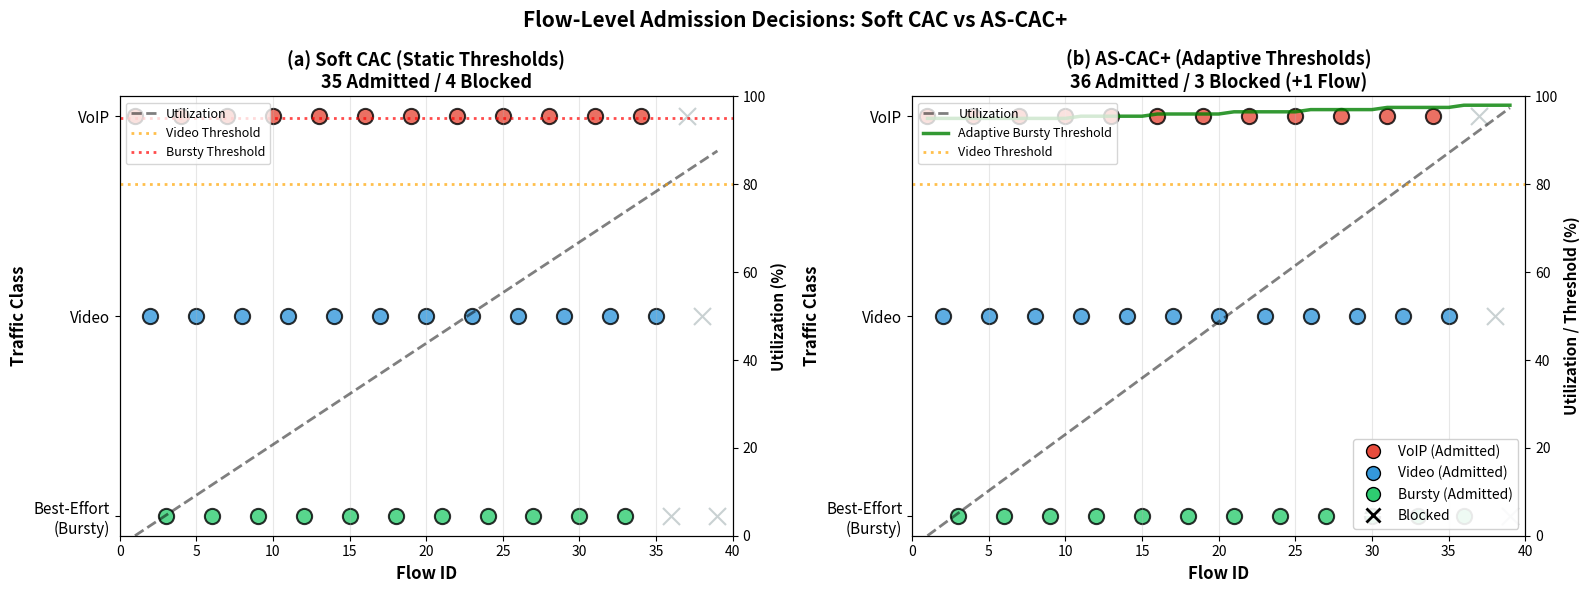

Recreate this plot in Python. (Note: this script raises an exception after producing the figure.)
import matplotlib.pyplot as plt
import numpy as np

# Create flow admission visualization
fig, (ax1, ax2) = plt.subplots(1, 2, figsize=(16, 6))

# Data: Flow admission patterns
flow_ids = list(range(1, 40))
flow_types = ['VOIP', 'VIDEO', 'BURSTY'] * 13
flow_types = flow_types[:39]

# Soft CAC decisions (static)
soft_cac_decisions = [1]*35 + [0]*4  # 35 admitted, 4 blocked

# AS-CAC+ decisions (adaptive)
ascac_decisions = [1]*36 + [0]*3  # 36 admitted, 3 blocked (Flow 37 admitted!)

# Color mapping
type_colors = {'VOIP': '#e74c3c', 'VIDEO': '#3498db', 'BURSTY': '#2ecc71'}
colors_soft = [type_colors[ft] if dec == 1 else '#95a5a6' 
               for ft, dec in zip(flow_types, soft_cac_decisions)]
colors_ascac = [type_colors[ft] if dec == 1 else '#95a5a6' 
                for ft, dec in zip(flow_types, ascac_decisions)]

# Plot 1: Soft CAC
y_pos_soft = []
for i, (fid, ftype, dec) in enumerate(zip(flow_ids, flow_types, soft_cac_decisions)):
    if ftype == 'VOIP':
        y = 3
    elif ftype == 'VIDEO':
        y = 2
    else:
        y = 1
    y_pos_soft.append(y)
    
    marker = 'o' if dec == 1 else 'x'
    size = 120 if dec == 1 else 150
    alpha = 0.8 if dec == 1 else 0.5
    
    ax1.scatter(fid, y, c=colors_soft[i], marker=marker, s=size, 
                alpha=alpha, edgecolors='black', linewidth=1.5)

ax1.set_xlabel('Flow ID', fontsize=12, fontweight='bold')
ax1.set_ylabel('Traffic Class', fontsize=12, fontweight='bold')
ax1.set_yticks([1, 2, 3])
ax1.set_yticklabels(['Best-Effort\n(Bursty)', 'Video', 'VoIP'], fontsize=11)
ax1.set_title('(a) Soft CAC (Static Thresholds)\n35 Admitted / 4 Blocked', 
              fontsize=13, fontweight='bold')
ax1.grid(True, alpha=0.3, axis='x')
ax1.set_xlim(0, 40)

# Add utilization line
util_soft = np.linspace(0, 87.6, 39)
ax1_twin = ax1.twinx()
ax1_twin.plot(flow_ids, util_soft, 'k--', linewidth=2, alpha=0.5, label='Utilization')
ax1_twin.axhline(y=80, color='orange', linestyle=':', linewidth=2, alpha=0.7, label='Video Threshold')
ax1_twin.axhline(y=95, color='red', linestyle=':', linewidth=2, alpha=0.7, label='Bursty Threshold')
ax1_twin.set_ylabel('Utilization (%)', fontsize=11, fontweight='bold')
ax1_twin.set_ylim(0, 100)
ax1_twin.legend(loc='upper left', fontsize=9)

# Plot 2: AS-CAC+
y_pos_ascac = []
for i, (fid, ftype, dec) in enumerate(zip(flow_ids, flow_types, ascac_decisions)):
    if ftype == 'VOIP':
        y = 3
    elif ftype == 'VIDEO':
        y = 2
    else:
        y = 1
    y_pos_ascac.append(y)
    
    marker = 'o' if dec == 1 else 'x'
    size = 120 if dec == 1 else 150
    alpha = 0.8 if dec == 1 else 0.5
    
    # Highlight Flow 37 (the extra admitted flow)
    if fid == 37 and dec == 1:
        ax2.scatter(fid, y, c=colors_ascac[i], marker='*', s=400, 
                    alpha=1.0, edgecolors='gold', linewidth=3,
                    label='Extra Admitted Flow')
    else:
        ax2.scatter(fid, y, c=colors_ascac[i], marker=marker, s=size, 
                    alpha=alpha, edgecolors='black', linewidth=1.5)

ax2.set_xlabel('Flow ID', fontsize=12, fontweight='bold')
ax2.set_ylabel('Traffic Class', fontsize=12, fontweight='bold')
ax2.set_yticks([1, 2, 3])
ax2.set_yticklabels(['Best-Effort\n(Bursty)', 'Video', 'VoIP'], fontsize=11)
ax2.set_title('(b) AS-CAC+ (Adaptive Thresholds)\n36 Admitted / 3 Blocked (+1 Flow)', 
              fontsize=13, fontweight='bold')
ax2.grid(True, alpha=0.3, axis='x')
ax2.set_xlim(0, 40)

# Add utilization line with adaptive threshold
util_ascac = np.linspace(0, 97.4, 39)
adaptive_threshold = [95]*10 + [95.5]*5 + [96]*5 + [96.5]*5 + [97]*5 + [97.5]*5 + [98]*4
ax2_twin = ax2.twinx()
ax2_twin.plot(flow_ids, util_ascac, 'k--', linewidth=2, alpha=0.5, label='Utilization')
ax2_twin.plot(flow_ids, adaptive_threshold, 'g-', linewidth=2.5, alpha=0.8, label='Adaptive Bursty Threshold')
ax2_twin.axhline(y=80, color='orange', linestyle=':', linewidth=2, alpha=0.7, label='Video Threshold')
ax2_twin.set_ylabel('Utilization / Threshold (%)', fontsize=11, fontweight='bold')
ax2_twin.set_ylim(0, 100)
ax2_twin.legend(loc='upper left', fontsize=9)

# Add legend for markers
from matplotlib.lines import Line2D
legend_elements = [
    Line2D([0], [0], marker='o', color='w', markerfacecolor='#e74c3c', 
           markersize=10, label='VoIP (Admitted)', markeredgecolor='black'),
    Line2D([0], [0], marker='o', color='w', markerfacecolor='#3498db', 
           markersize=10, label='Video (Admitted)', markeredgecolor='black'),
    Line2D([0], [0], marker='o', color='w', markerfacecolor='#2ecc71', 
           markersize=10, label='Bursty (Admitted)', markeredgecolor='black'),
    Line2D([0], [0], marker='x', color='w', markerfacecolor='#95a5a6', 
           markersize=10, label='Blocked', markeredgecolor='black', markeredgewidth=2),
]
ax2.legend(handles=legend_elements, loc='lower right', fontsize=10, framealpha=0.9)

plt.suptitle('Flow-Level Admission Decisions: Soft CAC vs AS-CAC+', 
             fontsize=15, fontweight='bold', y=0.98)
plt.tight_layout()
plt.savefig('graphs/ascac_flow_decisions.png', dpi=300, bbox_inches='tight')
print("✓ Saved: graphs/ascac_flow_decisions.png")

# Create summary table
print("\n" + "="*80)
print("FLOW ADMISSION SUMMARY")
print("="*80)
print(f"{'Metric':<30} | {'Soft CAC':<15} | {'AS-CAC+':<15} | {'Difference':<15}")
print("-"*80)
print(f"{'Total Flows Offered':<30} | {39:<15} | {39:<15} | {'-':<15}")
print(f"{'VoIP Flows Admitted':<30} | {13:<15} | {13:<15} | {0:<15}")
print(f"{'Video Flows Admitted':<30} | {11:<15} | {11:<15} | {0:<15}")
print(f"{'Bursty Flows Admitted':<30} | {11:<15} | {12:<15} | {'+1':<15}")
print(f"{'Total Admitted':<30} | {35:<15} | {36:<15} | {'+1':<15}")
print(f"{'Blocking Rate':<30} | {'10.3%':<15} | {'7.7%':<15} | {'-2.6%':<15}")
print("="*80)
